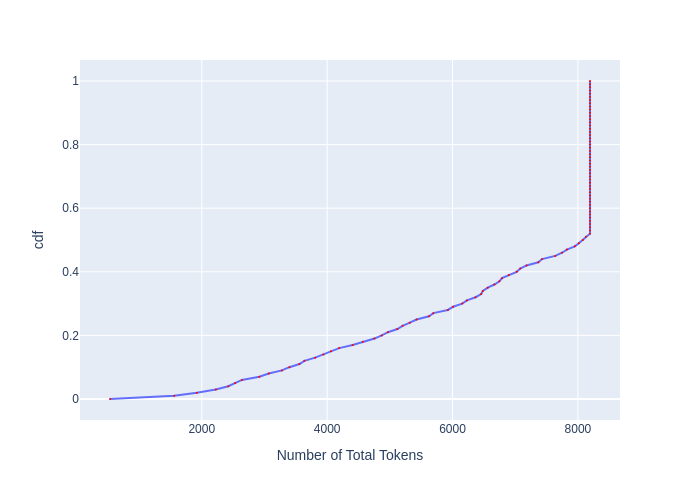

The file beside this chart, header and first rows:
, cdf, Number of Total Tokens
0, 0.0, 536.5
1, 0.01, 1561
2, 0.02, 1922
3, 0.03, 2224
4, 0.04, 2424
5, 0.05, 2533
6, 0.06, 2641
7, 0.07, 2919
8, 0.08, 3069
9, 0.09, 3278
10, 0.1, 3398
11, 0.11, 3558
12, 0.12, 3637
13, 0.13, 3809
14, 0.14, 3940
15, 0.15, 4060
16, 0.16, 4192
17, 0.17, 4407
18, 0.18, 4569
19, 0.19, 4755
20, 0.2, 4871
21, 0.21, 4969
22, 0.22, 5120
23, 0.23, 5203
24, 0.24, 5319
25, 0.25, 5426
26, 0.26, 5625
27, 0.27, 5693
28, 0.28, 5925
29, 0.29, 6009
30, 0.3, 6155
31, 0.31, 6229
32, 0.32, 6368
33, 0.33, 6458
34, 0.34, 6483
35, 0.35, 6562
36, 0.36, 6668
37, 0.37, 6748
38, 0.38, 6789
39, 0.39, 6898
40, 0.4, 7023
41, 0.41, 7080
42, 0.42, 7180
43, 0.43, 7369
44, 0.44, 7428
45, 0.45, 7639
46, 0.46, 7747
47, 0.47, 7824
48, 0.48, 7951
49, 0.49, 8014
50, 0.5, 8079
51, 0.51, 8127
52, 0.52, 8193
53, 0.53, 8193
54, 0.54, 8193
55, 0.55, 8193
56, 0.56, 8193
57, 0.57, 8193
58, 0.58, 8193
59, 0.59, 8193
... 41 more rows
